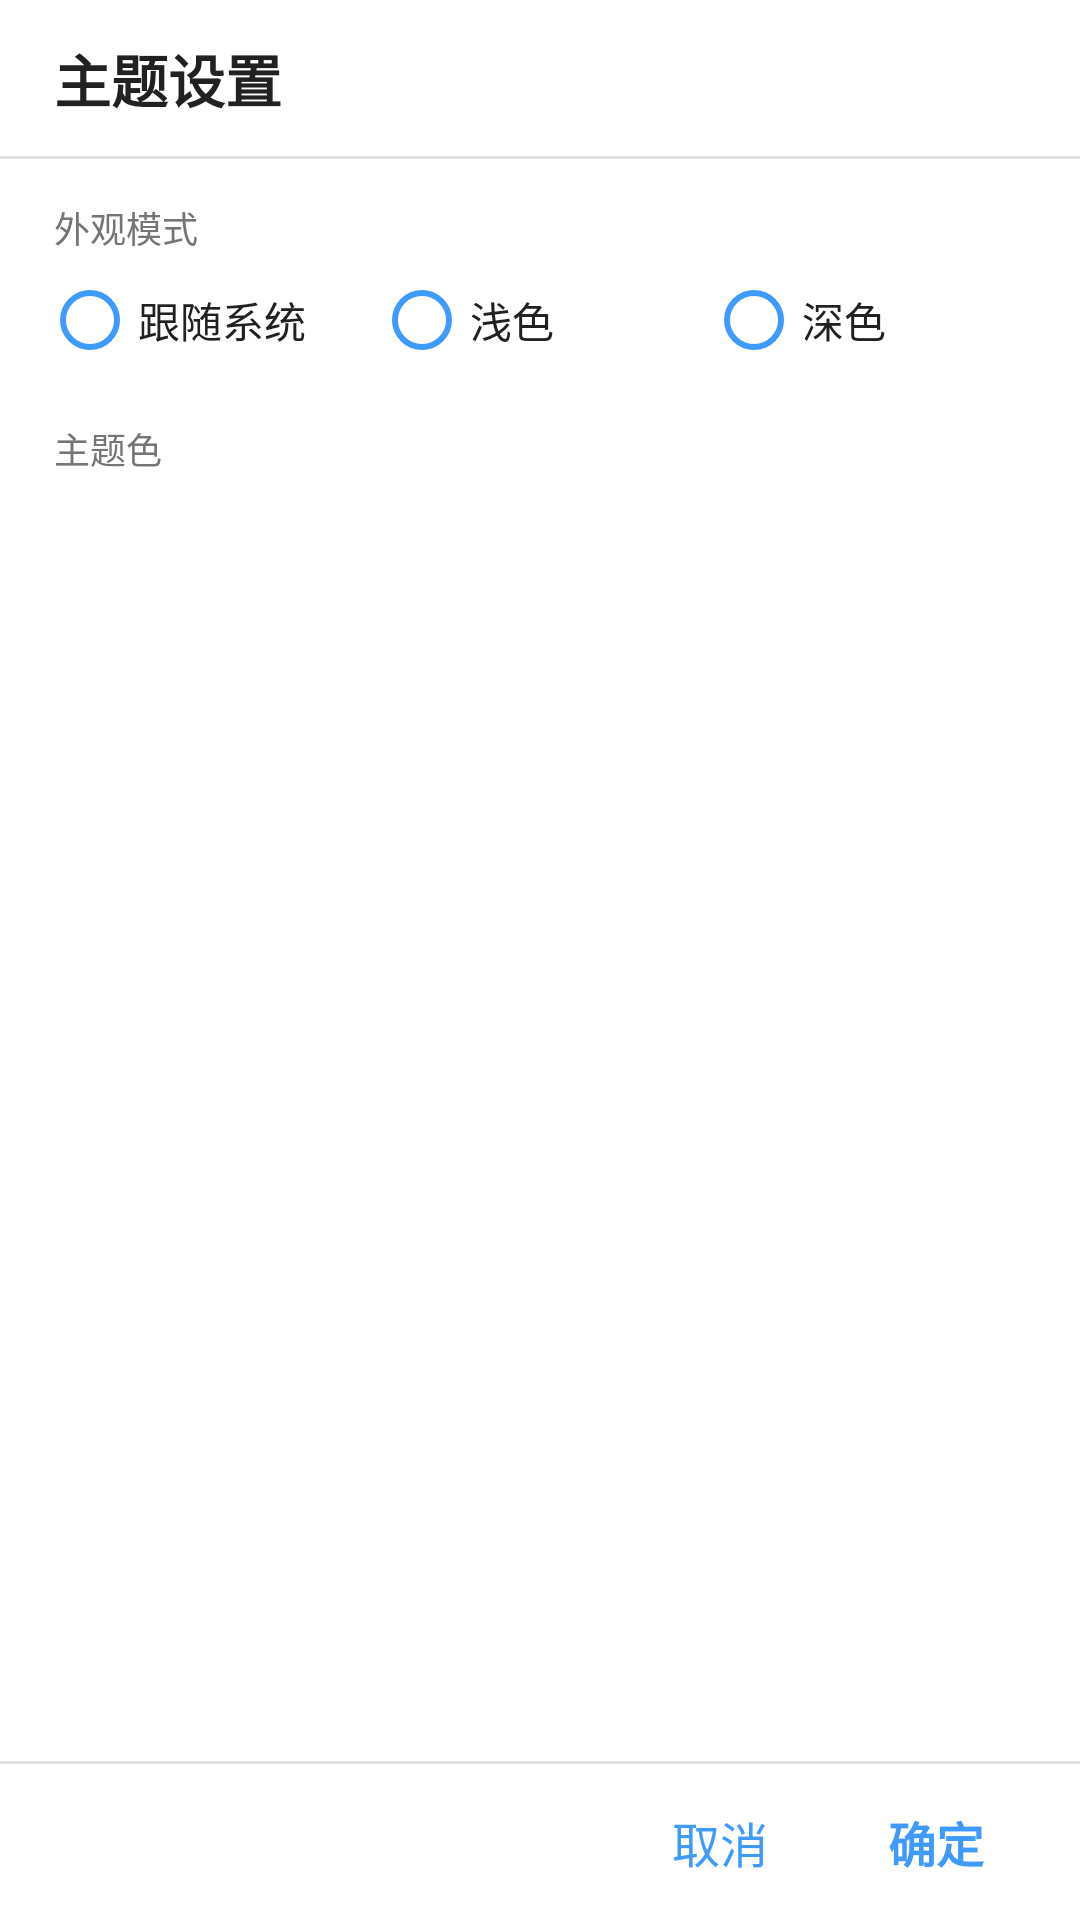

Layout XML and referenced resources for this Android screen:
<!-- AndroidManifest.xml: application theme Theme_Hex_0 -->
<!-- res/layout/activity_theme.xml -->
<?xml version="1.0" encoding="utf-8"?>
<LinearLayout xmlns:android="http://schemas.android.com/apk/res/android"
    android:layout_width="match_parent"
    android:layout_height="match_parent"
    android:orientation="vertical"
    android:background="?attr/hfBg">

    
    <TextView
        android:layout_width="match_parent"
        android:layout_height="52dp"
        android:gravity="center_vertical"
        android:paddingLeft="18dp"
        android:paddingRight="18dp"
        android:text="主题设置"
        android:textSize="19sp"
        android:textStyle="bold"
        android:textColor="?attr/hfText"
        android:background="?attr/hfSurface"/>

    <View
        android:layout_width="match_parent"
        android:layout_height="1dp"
        android:background="?attr/hfDivider"/>

    
    <TextView
        android:layout_width="match_parent"
        android:layout_height="wrap_content"
        android:paddingLeft="18dp"
        android:paddingTop="14dp"
        android:paddingBottom="2dp"
        android:text="外观模式"
        android:textSize="12sp"
        android:textColor="?attr/hfTextSub"/>

    <RadioGroup
        android:id="@+id/mode_group"
        android:layout_width="match_parent"
        android:layout_height="wrap_content"
        android:orientation="horizontal"
        android:paddingLeft="14dp"
        android:paddingRight="14dp"
        android:paddingBottom="6dp">

        <RadioButton
            android:id="@+id/mode_follow"
            android:layout_width="0dp"
            android:layout_weight="1"
            android:layout_height="40dp"
            android:text="跟随系统"
            android:textSize="14sp"
            android:textColor="?attr/hfText"
            android:buttonTint="?attr/hfAccent"/>

        <RadioButton
            android:id="@+id/mode_light"
            android:layout_width="0dp"
            android:layout_weight="1"
            android:layout_height="40dp"
            android:text="浅色"
            android:textSize="14sp"
            android:textColor="?attr/hfText"
            android:buttonTint="?attr/hfAccent"/>

        <RadioButton
            android:id="@+id/mode_dark"
            android:layout_width="0dp"
            android:layout_weight="1"
            android:layout_height="40dp"
            android:text="深色"
            android:textSize="14sp"
            android:textColor="?attr/hfText"
            android:buttonTint="?attr/hfAccent"/>
    </RadioGroup>

    <TextView
        android:layout_width="match_parent"
        android:layout_height="wrap_content"
        android:paddingLeft="18dp"
        android:paddingTop="8dp"
        android:paddingBottom="2dp"
        android:text="主题色"
        android:textSize="12sp"
        android:textColor="?attr/hfTextSub"/>

    
    <ScrollView
        android:layout_width="match_parent"
        android:layout_height="0dp"
        android:layout_weight="1"
        android:fillViewport="true"
        android:scrollbars="vertical">

        <LinearLayout
            android:id="@+id/scheme_group"
            android:layout_width="match_parent"
            android:layout_height="wrap_content"
            android:orientation="vertical"
            android:paddingBottom="8dp"/>
    </ScrollView>

    <View
        android:layout_width="match_parent"
        android:layout_height="1dp"
        android:background="?attr/hfDivider"/>

    
    <LinearLayout
        android:layout_width="match_parent"
        android:layout_height="52dp"
        android:orientation="horizontal"
        android:gravity="end|center_vertical"
        android:paddingLeft="12dp"
        android:paddingRight="12dp"
        android:background="?attr/hfSurface">

        <TextView
            android:id="@+id/btn_cancel"
            android:layout_width="wrap_content"
            android:layout_height="match_parent"
            android:gravity="center"
            android:paddingLeft="20dp"
            android:paddingRight="20dp"
            android:text="取消"
            android:textSize="16sp"
            android:textColor="?attr/hfAccent"
            android:background="?android:attr/selectableItemBackground"/>

        <TextView
            android:id="@+id/btn_ok"
            android:layout_width="wrap_content"
            android:layout_height="match_parent"
            android:gravity="center"
            android:paddingLeft="20dp"
            android:paddingRight="20dp"
            android:text="确定"
            android:textSize="16sp"
            android:textStyle="bold"
            android:textColor="?attr/hfAccent"
            android:background="?android:attr/selectableItemBackground"/>
    </LinearLayout>
</LinearLayout>
<!-- resources referenced by this layout -->
<resources>
  <style name="Theme_Hex_0" parent="Theme_Hex_Light">
          <item name="hfTopBar">#3E9AFB</item>
          <item name="hfTopBarText">#212121</item>
          <item name="hfTopBarTextSub">#31679F</item>
          <item name="hfAccent">#3E9AFB</item>
          <item name="hfOnAccent">#212121</item>
          <item name="hfSelected">#E3F0FE</item>
          <item name="hfStatusBar">#2B6BAF</item>
          <item name="hfNavBar">#235991</item>
          <item name="android:statusBarColor">#2B6BAF</item>
          <item name="android:navigationBarColor">#235991</item>
          <item name="android:colorAccent">#3E9AFB</item>
          <item name="android:alertDialogTheme">@style/HfDialog_0</item>
      </style>
  <style name="Theme_Hex_Light" parent="@android:style/Theme.Material.Light.NoActionBar">
          <item name="android:windowBackground">#FFFFFF</item>
          <item name="android:colorPrimary">#212121</item>
          <item name="android:colorPrimaryDark">#212121</item>
          <item name="android:textColorPrimary">#212121</item>
          <item name="android:textColorSecondary">#757575</item>
          <item name="hfBg">#FFFFFF</item>
          <item name="hfSurface">#FFFFFF</item>
          <item name="hfSurfaceAlt">#F5F5F5</item>
          <item name="hfText">#212121</item>
          <item name="hfTextSub">#757575</item>
          <item name="hfDivider">#E0E0E0</item>
          <item name="hfTopBar">#212121</item>
          <item name="hfTopBarText">#FFFFFF</item>
          <item name="hfTopBarTextSub">#9E9E9E</item>
          <item name="hfAccent">#1E88E5</item>
          <item name="hfOnAccent">#FFFFFF</item>
          <item name="hfSelected">#BBDEFB</item>
          <item name="hfStatusBar">#212121</item>
          <item name="hfNavBar">#212121</item>
          <item name="android:statusBarColor">#212121</item>
          <item name="android:navigationBarColor">#212121</item>
          <item name="android:colorAccent">#1E88E5</item>
          <item name="android:alertDialogTheme">@style/HfDialog_Light</item>
      </style>
  <style name="HfDialog_0" parent="HfDialog_Light">
          <item name="android:colorAccent">#3E9AFB</item>
          <item name="android:colorControlActivated">#3E9AFB</item>
          <item name="android:colorControlHighlight">#333E9AFB</item>
      </style>
  <style name="HfDialog_Light" parent="@android:style/Theme.Material.Light.Dialog.Alert">
          <item name="android:windowBackground">@drawable/hf_dialog_bg_light</item>
          <item name="android:colorBackgroundFloating">#FFFFFF</item>
          <item name="android:textColorPrimary">#212121</item>
          <item name="android:textColorSecondary">#757575</item>
          <item name="android:colorAccent">#1E88E5</item>
          <item name="android:colorControlActivated">#1E88E5</item>
          <item name="android:colorControlHighlight">#331E88E5</item>
      </style>
  <!-- drawable hf_dialog_bg_light (drawable) -->
  <?xml version="1.0" encoding="utf-8"?>
  <inset xmlns:android="http://schemas.android.com/apk/res/android"
      android:inset="16dp">
      <shape android:shape="rectangle">
          <corners android:radius="18dp" />
          <solid android:color="#FFFFFF" />
          <stroke android:width="1dp" android:color="#14000000" />
      </shape>
  </inset>
</resources>
